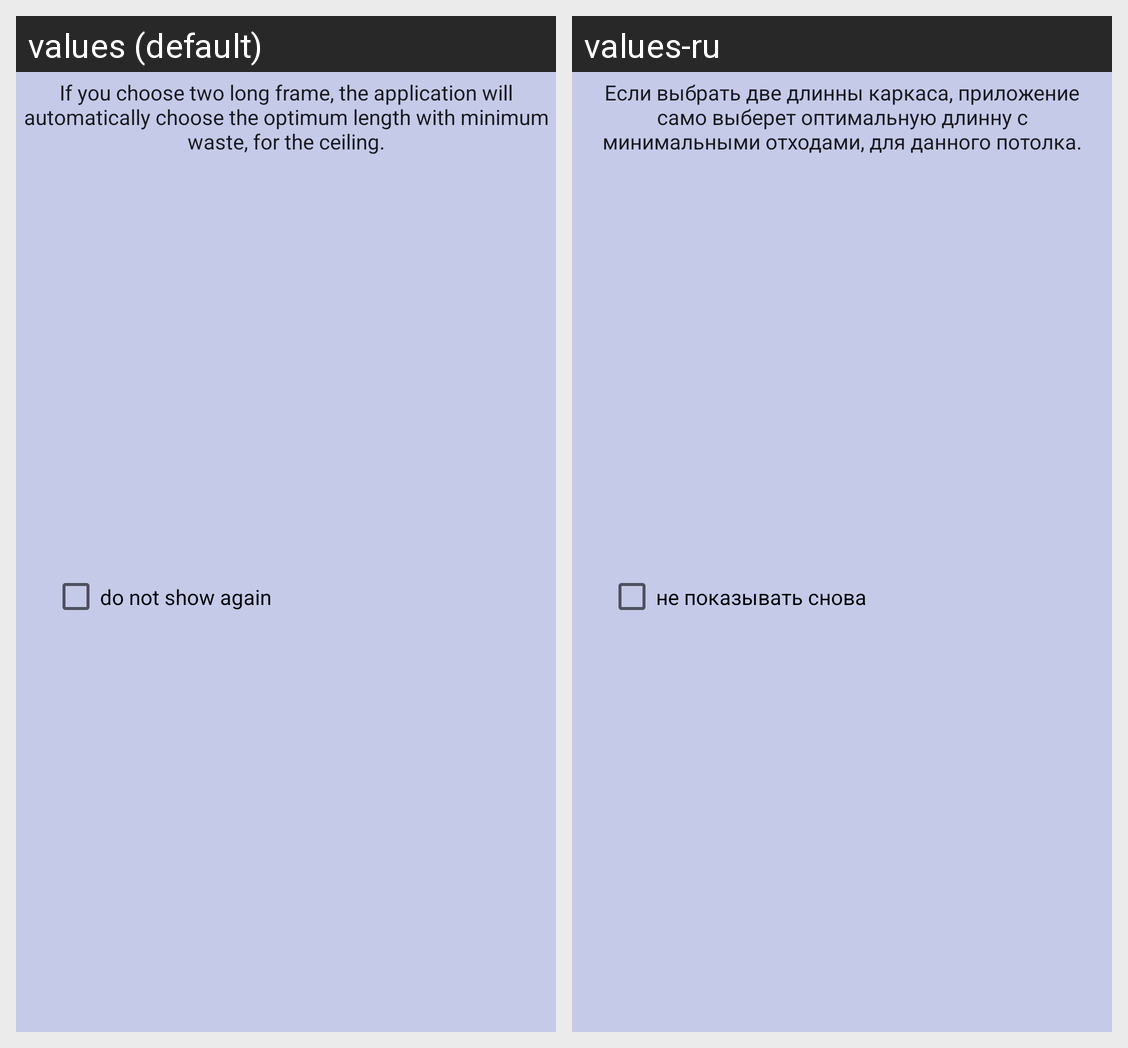

Translations of the strings shown on this Android screen, per locale in the grid:
Android screen res/layout/dialog_calculator_info.xml rendered under 2 locales, left to right: values (default), values-ru. Device: Nexus 5 (rendered at 1080×1920; each locale shown at half size, 540×960, under a caption strip naming it); theme AppTheme.
Strings drawn on this screen, with the default value and each locale's value (text and hints the layout hard-codes, and strings that could not be matched under every locale, appear in the picture but are not listed):

calc_info_dialog_text
  values: If you choose two long frame, the application will automatically choose the optimum length with minimum waste, for the ceiling.
  values-ru: Если выбрать две длинны каркаса, приложение само выберет оптимальную длинну с минимальными отходами, для данного потолка.

dont_view_again
  values: do not show again
  values-ru: не показывать снова
